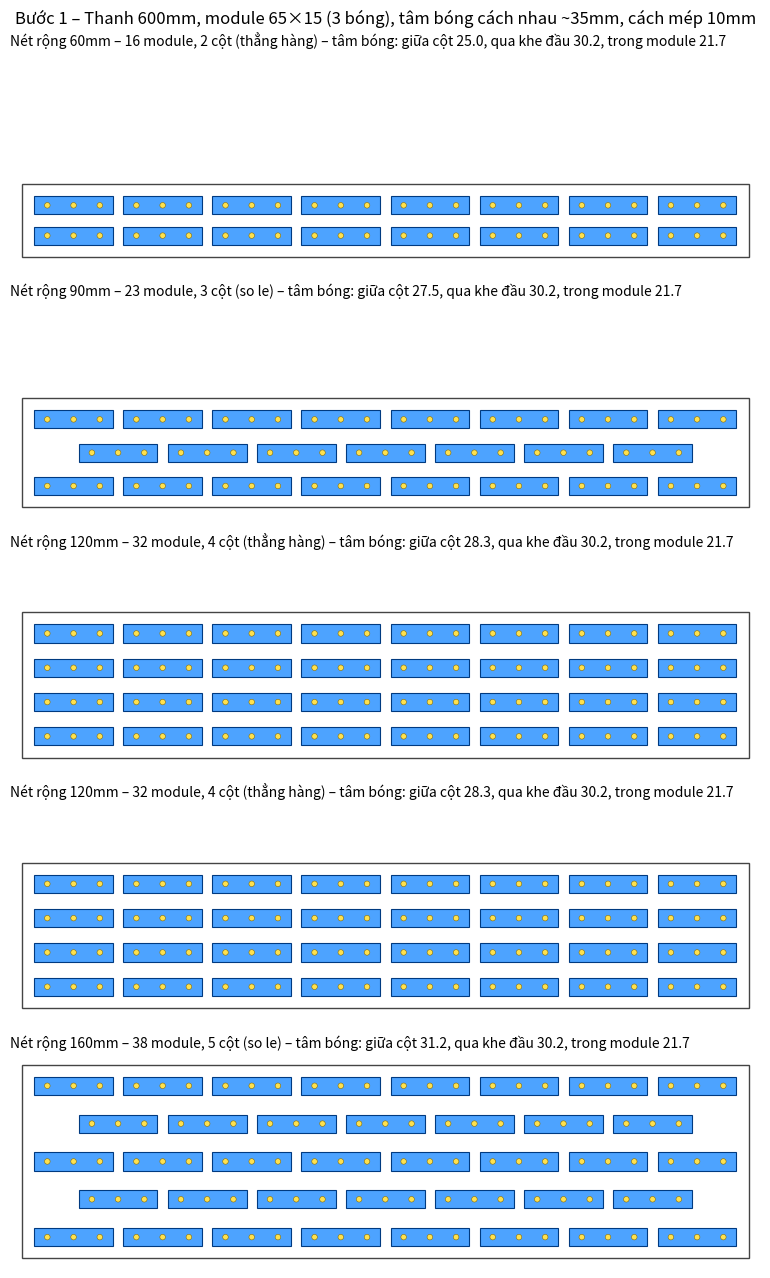

The script that saved this image:
"""
BUOC 1 (theo quy tac xuong): khoang cach TAM BONG ~ P (mac dinh 35mm).
Module L x Wm, Cn bong theo chieu dai (bong o tam moi o L/Cn).
  - Giua 2 cot: tam hang bong cach nhau ~P (chia deu vua be rong).
  - Giua 2 dau module: bong cuoi -> bong dau module ke ~P.
  - So le: cot le lech nua buoc module.
"""
import matplotlib
matplotlib.use("Agg")
import matplotlib.pyplot as plt
from matplotlib.patches import Rectangle, Circle

LEN = 600.0


def modules(W, P=35.0, L=65.0, Wm=15.0, cn=3, m=10.0, stagger="auto", min_gap=5.0):
    cell = L / cn                                   # buoc bong trong module
    # --- cot (ngang net)
    avail_c = W - 2 * (m + Wm / 2)
    # chon so cot cho tam bong gan P nhat (khong duoc chat hon Wm + min_gap)
    cands = [1] + [n for n in range(2, 60) if avail_c / (n - 1) >= Wm + min_gap]
    nc = min(cands, key=lambda n: abs((avail_c / (n - 1) if n > 1 else avail_c + Wm + 2 * m) - P))
    pc = avail_c / (nc - 1) if nc > 1 else 0
    ys = [W / 2] if nc == 1 else [m + Wm / 2 + j * pc for j in range(nc)]
    # --- doc net: buoc module sao cho bong-bong qua khe ~ P
    pm_target = L - cell + P
    avail_m = LEN - 2 * (m + L / 2)
    cands = [1] + [n for n in range(2, 200) if avail_m / (n - 1) >= L + min_gap]
    nm = min(cands, key=lambda n: abs((avail_m / (n - 1) - (L - cell) if n > 1 else 1e9) - P))
    pm = avail_m / (nm - 1) if nm > 1 else 0
    xs = [LEN / 2] if nm == 1 else [m + L / 2 + i * pm for i in range(nm)]
    st = (nc >= 3 and nc % 2 == 1) if stagger == "auto" else stagger   # so le chi khi so cot le (doi xung)
    out = []
    for j, y in enumerate(ys):
        if st and j % 2 == 1 and nm > 1:
            # cot le: lech nua buoc, dat them 1 module neu dau thanh du cho
            xs2 = [x + pm / 2 for x in xs[:-1]]
            out += [(x, y) for x in xs2]
        else:
            out += [(x, y) for x in xs]
    junction = pm - (L - cell) if nm > 1 else 0     # khoang cach bong qua khe
    return out, dict(nc=nc, pc=pc, nm=nm, pm=pm, junction=junction, cell=cell, stagger=st)


def draw(ax, W, res, P):
    out, info = res
    ax.add_patch(Rectangle((0, 0), LEN, W, fill=False, ec="#444"))
    for x, y in out:
        ax.add_patch(Rectangle((x - 32.5, y - 7.5), 65, 15, fc="#4da3ff", ec="#003a80", lw=0.8))
        for b in range(3):
            ax.add_patch(Circle((x - 32.5 + info["cell"] * (b + 0.5), y), 2.3, color="#ffe14d", ec="#8a6d00", lw=0.4))
    kind = "so le" if info["stagger"] else "thẳng hàng"
    ax.set_title(f"Nét rộng {W}mm – {len(out)} module, {info['nc']} cột ({kind}) – tâm bóng: giữa cột "
                 f"{info['pc']:.1f}, qua khe đầu {info['junction']:.1f}, trong module {info['cell']:.1f}",
                 loc="left", fontsize=10)
    ax.set_xlim(-10, LEN + 10); ax.set_ylim(-8, 168); ax.set_aspect("equal"); ax.axis("off")


if __name__ == "__main__":
    P = 35.0
    cases = [(60, "auto"), (90, "auto"), (120, False), (120, "auto"), (160, "auto")]
    fig, axs = plt.subplots(len(cases), 1, figsize=(11, 13))
    for ax, (W, st) in zip(axs, cases):
        draw(ax, W, modules(W, P, stagger=st), P)
    fig.suptitle("Bước 1 – Thanh 600mm, module 65×15 (3 bóng), tâm bóng cách nhau ~35mm, cách mép 10mm", fontsize=12)
    plt.tight_layout(); plt.savefig("step1c_bar.png", dpi=90)
